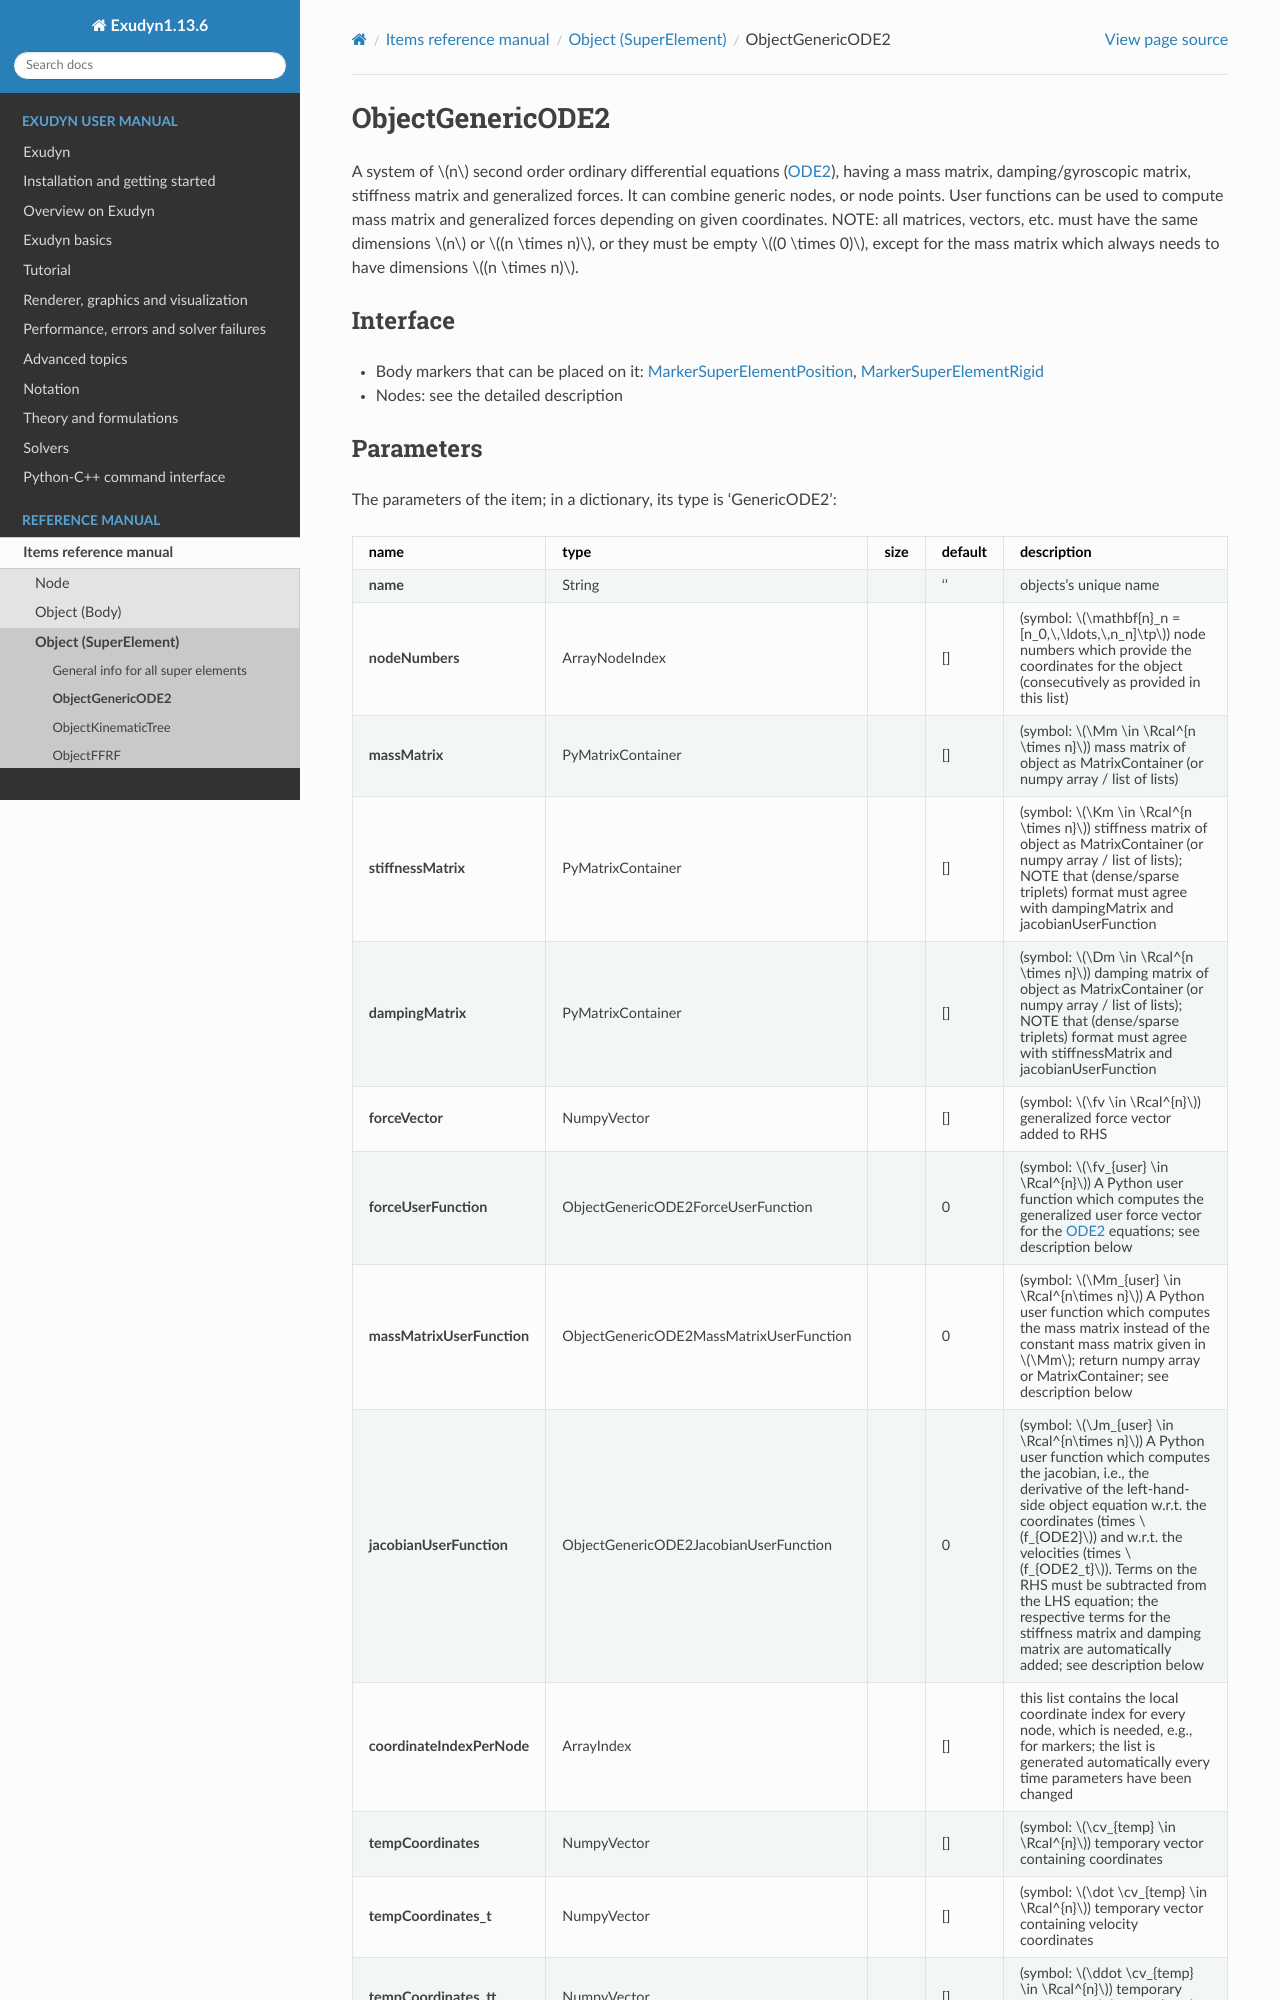

repository: jgerstmayr/EXUDYN · page: docs/generated/items/ObjectGenericODE2.html · generator: sphinx

<!-- GENERATED by tools/generators/itemDocsEmitter.py from definitions/ - do not edit -->
```{raw} latex
\clearpage
```

(sec-item-objectgenericode2)=
# ObjectGenericODE2

A system of $n$ second order ordinary differential equations ({ref}`ODE2 <ODE2>`), having a mass matrix, damping/gyroscopic matrix, stiffness matrix and generalized forces. It can combine generic nodes, or node points. User functions can be used to compute mass matrix and generalized forces depending on given coordinates. NOTE: all matrices, vectors, etc. must have the same dimensions $n$ or $(n \times n)$, or they must be empty $(0 \times 0)$, except for the mass matrix which always needs to have dimensions $(n \times n)$.

## Interface

- Body markers that can be placed on it: [](#sec-item-markersuperelementposition), [](#sec-item-markersuperelementrigid)
- Nodes: see the detailed description

## Parameters

The parameters of the item; in a dictionary, its type is 'GenericODE2':

| name | type | size | default | description |
|---|---|---|---|---|
| **name** | String |  | '' | objects's unique name |
| **nodeNumbers** | ArrayNodeIndex |  | [] | (symbol: $\mathbf{n}_n = [n_0,\,\ldots,\,n_n]\tp$) node numbers which provide the coordinates for the object (consecutively as provided in this list) |
| **massMatrix** | PyMatrixContainer |  | [] | (symbol: $\Mm \in \Rcal^{n \times n}$) mass matrix of object as MatrixContainer (or numpy array / list of lists) |
| **stiffnessMatrix** | PyMatrixContainer |  | [] | (symbol: $\Km \in \Rcal^{n \times n}$) stiffness matrix of object as MatrixContainer (or numpy array / list of lists); NOTE that (dense/sparse triplets) format must agree with dampingMatrix and jacobianUserFunction |
| **dampingMatrix** | PyMatrixContainer |  | [] | (symbol: $\Dm \in \Rcal^{n \times n}$) damping matrix of object as MatrixContainer (or numpy array / list of lists); NOTE that (dense/sparse triplets) format must agree with stiffnessMatrix and jacobianUserFunction |
| **forceVector** | NumpyVector |  | [] | (symbol: $\fv \in \Rcal^{n}$) generalized force vector added to RHS |
| **forceUserFunction** | ObjectGenericODE2ForceUserFunction |  | 0 | (symbol: $\fv_{user} \in \Rcal^{n}$) A Python user function which computes the generalized user force vector for the {ref}`ODE2 <ODE2>` equations; see description below |
| **massMatrixUserFunction** | ObjectGenericODE2MassMatrixUserFunction |  | 0 | (symbol: $\Mm_{user} \in \Rcal^{n\times n}$) A Python user function which computes the mass matrix instead of the constant mass matrix given in $\Mm$; return numpy array or MatrixContainer; see description below |
| **jacobianUserFunction** | ObjectGenericODE2JacobianUserFunction |  | 0 | (symbol: $\Jm_{user} \in \Rcal^{n\times n}$) A Python user function which computes the jacobian, i.e., the derivative of the left-hand-side object equation w.r.t. the coordinates (times $f_{ODE2}$) and w.r.t. the velocities (times $f_{ODE2_t}$). Terms on the RHS must be subtracted from the LHS equation; the respective terms for the stiffness matrix and damping matrix are automatically added; see description below |
| **coordinateIndexPerNode** | ArrayIndex |  | [] | this list contains the local coordinate index for every node, which is needed, e.g., for markers; the list is generated automatically every time parameters have been changed |
| **tempCoordinates** | NumpyVector |  | [] | (symbol: $\cv_{temp} \in \Rcal^{n}$) temporary vector containing coordinates |
| **tempCoordinates_t** | NumpyVector |  | [] | (symbol: $\dot \cv_{temp} \in \Rcal^{n}$) temporary vector containing velocity coordinates |
| **tempCoordinates_tt** | NumpyVector |  | [] | (symbol: $\ddot \cv_{temp} \in \Rcal^{n}$) temporary vector containing acceleration coordinates |
| **visualization** | VObjectGenericODE2 |  |  | parameters for visualization of item |
